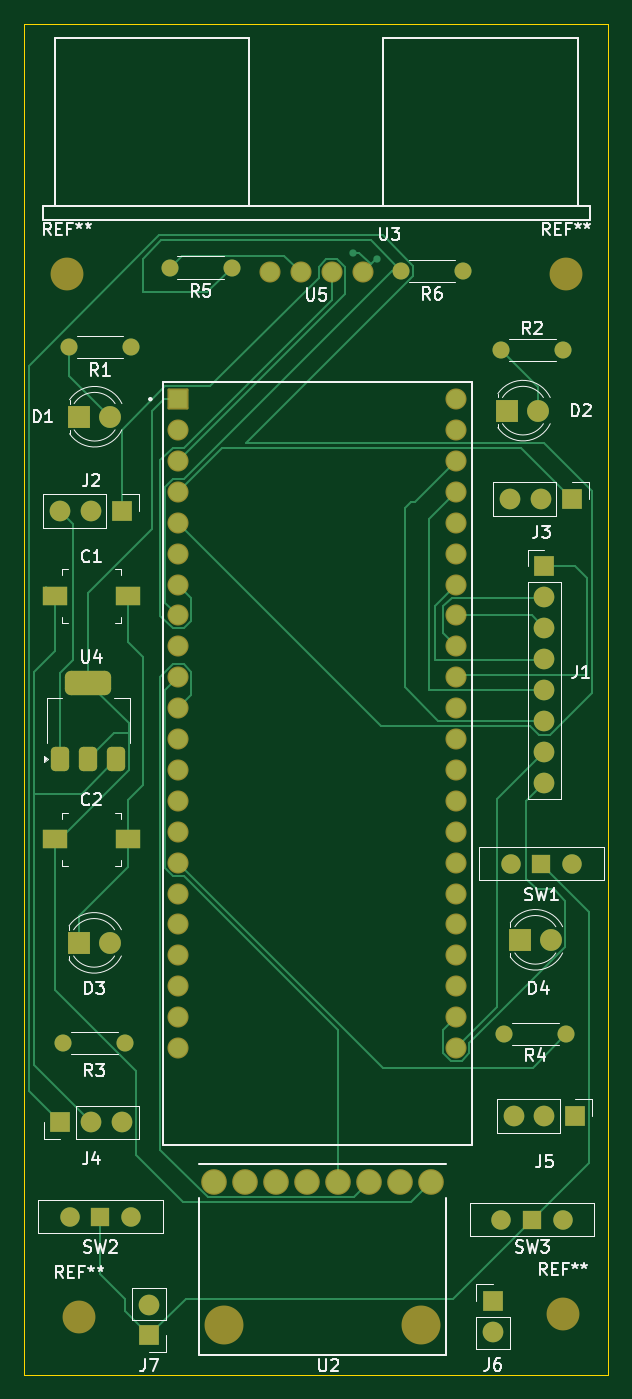
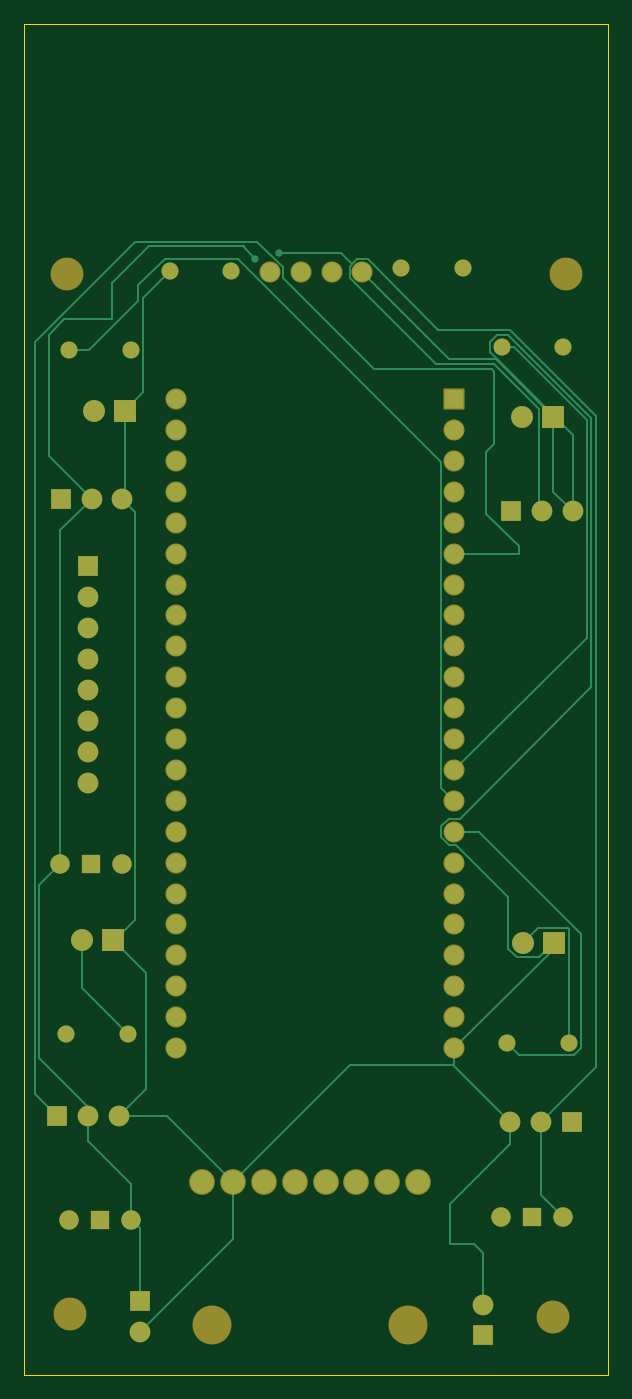
Circuit board: 9 layer files. Board 48.0 x 111.0 mm.
- bottom_copper: MCU_Breakout-B_Cu.gbr (16337 bytes)
- bottom_mask: MCU_Breakout-B_Mask.gbr (5246 bytes)
- paste: MCU_Breakout-B_Paste.gbr (470 bytes)
- bottom_silk: MCU_Breakout-B_Silkscreen.gbr (471 bytes)
- outline: MCU_Breakout-Edge_Cuts.gbr (635 bytes)
- top_copper: MCU_Breakout-F_Cu.gbr (20254 bytes)
- top_mask: MCU_Breakout-F_Mask.gbr (5781 bytes)
- paste: MCU_Breakout-F_Paste.gbr (1568 bytes)
- top_silk: MCU_Breakout-F_Silkscreen.gbr (42949 bytes)

=== bottom_copper: MCU_Breakout-B_Cu.gbr (16337 bytes, source omitted) ===
=== bottom_mask: MCU_Breakout-B_Mask.gbr ===
%TF.GenerationSoftware,KiCad,Pcbnew,9.0.9*%
%TF.CreationDate,2026-06-28T10:34:42+05:30*%
%TF.ProjectId,MCU_Breakout,4d43555f-4272-4656-916b-6f75742e6b69,rev?*%
%TF.SameCoordinates,Original*%
%TF.FileFunction,Soldermask,Bot*%
%TF.FilePolarity,Negative*%
%FSLAX46Y46*%
G04 Gerber Fmt 4.6, Leading zero omitted, Abs format (unit mm)*
G04 Created by KiCad (PCBNEW 9.0.9) date 2026-06-28 10:34:42*
%MOMM*%
%LPD*%
G01*
G04 APERTURE LIST*
G04 Aperture macros list*
%AMRoundRect*
0 Rectangle with rounded corners*
0 $1 Rounding radius*
0 $2 $3 $4 $5 $6 $7 $8 $9 X,Y pos of 4 corners*
0 Add a 4 corners polygon primitive as box body*
4,1,4,$2,$3,$4,$5,$6,$7,$8,$9,$2,$3,0*
0 Add four circle primitives for the rounded corners*
1,1,$1+$1,$2,$3*
1,1,$1+$1,$4,$5*
1,1,$1+$1,$6,$7*
1,1,$1+$1,$8,$9*
0 Add four rect primitives between the rounded corners*
20,1,$1+$1,$2,$3,$4,$5,0*
20,1,$1+$1,$4,$5,$6,$7,0*
20,1,$1+$1,$6,$7,$8,$9,0*
20,1,$1+$1,$8,$9,$2,$3,0*%
G04 Aperture macros list end*
%ADD10C,2.700000*%
%ADD11C,2.109000*%
%ADD12C,3.200000*%
%ADD13C,1.700000*%
%ADD14R,1.700000X1.700000*%
%ADD15C,1.600000*%
%ADD16R,1.500000X1.500000*%
%ADD17R,1.800000X1.800000*%
%ADD18C,1.800000*%
%ADD19C,1.400000*%
%ADD20C,1.734000*%
%ADD21RoundRect,0.102000X-0.765000X-0.765000X0.765000X-0.765000X0.765000X0.765000X-0.765000X0.765000X0*%
G04 APERTURE END LIST*
D10*
%TO.C,REF\u002A\u002A*%
X198500000Y-62750000D03*
%TD*%
D11*
%TO.C,U2*%
X177230000Y-137420000D03*
X174690000Y-137420000D03*
X187390000Y-137420000D03*
X179770000Y-137420000D03*
X182310000Y-137420000D03*
X169610000Y-137420000D03*
X184850000Y-137420000D03*
X172150000Y-137420000D03*
D12*
X170440000Y-149180000D03*
X186560000Y-149180000D03*
%TD*%
D10*
%TO.C,REF\u002A\u002A*%
X157500000Y-62750000D03*
%TD*%
%TO.C,REF\u002A\u002A*%
X198250000Y-148250000D03*
%TD*%
%TO.C,REF\u002A\u002A*%
X158500000Y-148500000D03*
%TD*%
D13*
%TO.C,J6*%
X192500000Y-149750000D03*
D14*
X192500000Y-147210000D03*
%TD*%
D15*
%TO.C,SW2*%
X162790000Y-140250000D03*
X157710000Y-140250000D03*
D16*
X160250000Y-140250000D03*
%TD*%
D15*
%TO.C,SW3*%
X198290000Y-140500000D03*
X193210000Y-140500000D03*
D16*
X195750000Y-140500000D03*
%TD*%
D17*
%TO.C,D4*%
X194730000Y-117500000D03*
D18*
X197270000Y-117500000D03*
%TD*%
D14*
%TO.C,J7*%
X164250000Y-150025000D03*
D13*
X164250000Y-147485000D03*
%TD*%
D14*
%TO.C,J5*%
X199290000Y-132000000D03*
D13*
X196750000Y-132000000D03*
X194210000Y-132000000D03*
%TD*%
D16*
%TO.C,SW1*%
X196500000Y-111250000D03*
D15*
X199040000Y-111250000D03*
X193960000Y-111250000D03*
%TD*%
D19*
%TO.C,R1*%
X162750000Y-68750000D03*
X157670000Y-68750000D03*
%TD*%
D20*
%TO.C,U3*%
X181810000Y-62625000D03*
X179270000Y-62625000D03*
X176730000Y-62625000D03*
X174190000Y-62625000D03*
%TD*%
D17*
%TO.C,D1*%
X158500000Y-74500000D03*
D18*
X161040000Y-74500000D03*
%TD*%
D14*
%TO.C,J3*%
X199000000Y-81250000D03*
D13*
X196460000Y-81250000D03*
X193920000Y-81250000D03*
%TD*%
D19*
%TO.C,R5*%
X171040000Y-62250000D03*
X165960000Y-62250000D03*
%TD*%
%TO.C,R6*%
X190040000Y-62500000D03*
X184960000Y-62500000D03*
%TD*%
%TO.C,R2*%
X198290000Y-69000000D03*
X193210000Y-69000000D03*
%TD*%
D14*
%TO.C,J2*%
X162000000Y-82250000D03*
D13*
X159460000Y-82250000D03*
X156920000Y-82250000D03*
%TD*%
D19*
%TO.C,R4*%
X198540000Y-125250000D03*
X193460000Y-125250000D03*
%TD*%
D17*
%TO.C,D2*%
X193710000Y-74000000D03*
D18*
X196250000Y-74000000D03*
%TD*%
D17*
%TO.C,D3*%
X158460000Y-117750000D03*
D18*
X161000000Y-117750000D03*
%TD*%
D19*
%TO.C,R3*%
X162290000Y-126000000D03*
X157210000Y-126000000D03*
%TD*%
D14*
%TO.C,J4*%
X156960000Y-132500000D03*
D13*
X159500000Y-132500000D03*
X162040000Y-132500000D03*
%TD*%
D21*
%TO.C,U5*%
X166640000Y-73060000D03*
D20*
X166640000Y-75600000D03*
X166640000Y-78140000D03*
X166640000Y-80680000D03*
X166640000Y-83220000D03*
X166640000Y-85760000D03*
X166640000Y-88300000D03*
X166640000Y-90840000D03*
X166640000Y-93380000D03*
X166640000Y-95920000D03*
X166640000Y-98460000D03*
X166640000Y-101000000D03*
X166640000Y-103540000D03*
X166640000Y-106080000D03*
X166640000Y-108620000D03*
X166640000Y-111160000D03*
X166640000Y-113700000D03*
X166640000Y-116240000D03*
X166640000Y-118780000D03*
X166640000Y-121320000D03*
X166640000Y-123860000D03*
X166640000Y-126400000D03*
X189500000Y-73060000D03*
X189500000Y-75600000D03*
X189500000Y-78140000D03*
X189500000Y-80680000D03*
X189500000Y-83220000D03*
X189500000Y-85760000D03*
X189500000Y-88300000D03*
X189500000Y-90840000D03*
X189500000Y-93380000D03*
X189500000Y-95920000D03*
X189500000Y-98460000D03*
X189500000Y-101000000D03*
X189500000Y-103540000D03*
X189500000Y-106080000D03*
X189500000Y-108620000D03*
X189500000Y-111160000D03*
X189500000Y-113700000D03*
X189500000Y-116240000D03*
X189500000Y-118780000D03*
X189500000Y-121320000D03*
X189500000Y-123860000D03*
X189500000Y-126400000D03*
%TD*%
D14*
%TO.C,J1*%
X196750000Y-86800000D03*
D13*
X196750000Y-89340000D03*
X196750000Y-91880000D03*
X196750000Y-94420000D03*
X196750000Y-96960000D03*
X196750000Y-99500000D03*
X196750000Y-102040000D03*
X196750000Y-104580000D03*
%TD*%
M02*

=== paste: MCU_Breakout-B_Paste.gbr ===
%TF.GenerationSoftware,KiCad,Pcbnew,9.0.9*%
%TF.CreationDate,2026-06-28T10:34:42+05:30*%
%TF.ProjectId,MCU_Breakout,4d43555f-4272-4656-916b-6f75742e6b69,rev?*%
%TF.SameCoordinates,Original*%
%TF.FileFunction,Paste,Bot*%
%TF.FilePolarity,Positive*%
%FSLAX46Y46*%
G04 Gerber Fmt 4.6, Leading zero omitted, Abs format (unit mm)*
G04 Created by KiCad (PCBNEW 9.0.9) date 2026-06-28 10:34:42*
%MOMM*%
%LPD*%
G01*
G04 APERTURE LIST*
G04 APERTURE END LIST*
M02*

=== bottom_silk: MCU_Breakout-B_Silkscreen.gbr ===
%TF.GenerationSoftware,KiCad,Pcbnew,9.0.9*%
%TF.CreationDate,2026-06-28T10:34:42+05:30*%
%TF.ProjectId,MCU_Breakout,4d43555f-4272-4656-916b-6f75742e6b69,rev?*%
%TF.SameCoordinates,Original*%
%TF.FileFunction,Legend,Bot*%
%TF.FilePolarity,Positive*%
%FSLAX46Y46*%
G04 Gerber Fmt 4.6, Leading zero omitted, Abs format (unit mm)*
G04 Created by KiCad (PCBNEW 9.0.9) date 2026-06-28 10:34:42*
%MOMM*%
%LPD*%
G01*
G04 APERTURE LIST*
G04 APERTURE END LIST*
M02*

=== outline: MCU_Breakout-Edge_Cuts.gbr ===
%TF.GenerationSoftware,KiCad,Pcbnew,9.0.9*%
%TF.CreationDate,2026-06-28T10:34:42+05:30*%
%TF.ProjectId,MCU_Breakout,4d43555f-4272-4656-916b-6f75742e6b69,rev?*%
%TF.SameCoordinates,Original*%
%TF.FileFunction,Profile,NP*%
%FSLAX46Y46*%
G04 Gerber Fmt 4.6, Leading zero omitted, Abs format (unit mm)*
G04 Created by KiCad (PCBNEW 9.0.9) date 2026-06-28 10:34:42*
%MOMM*%
%LPD*%
G01*
G04 APERTURE LIST*
%TA.AperFunction,Profile*%
%ADD10C,0.050000*%
%TD*%
G04 APERTURE END LIST*
D10*
X154000000Y-42250000D02*
X202000000Y-42250000D01*
X202000000Y-153250000D01*
X154000000Y-153250000D01*
X154000000Y-42250000D01*
M02*

=== top_copper: MCU_Breakout-F_Cu.gbr (20254 bytes, source omitted) ===
=== top_mask: MCU_Breakout-F_Mask.gbr ===
%TF.GenerationSoftware,KiCad,Pcbnew,9.0.9*%
%TF.CreationDate,2026-06-28T10:34:42+05:30*%
%TF.ProjectId,MCU_Breakout,4d43555f-4272-4656-916b-6f75742e6b69,rev?*%
%TF.SameCoordinates,Original*%
%TF.FileFunction,Soldermask,Top*%
%TF.FilePolarity,Negative*%
%FSLAX46Y46*%
G04 Gerber Fmt 4.6, Leading zero omitted, Abs format (unit mm)*
G04 Created by KiCad (PCBNEW 9.0.9) date 2026-06-28 10:34:42*
%MOMM*%
%LPD*%
G01*
G04 APERTURE LIST*
G04 Aperture macros list*
%AMRoundRect*
0 Rectangle with rounded corners*
0 $1 Rounding radius*
0 $2 $3 $4 $5 $6 $7 $8 $9 X,Y pos of 4 corners*
0 Add a 4 corners polygon primitive as box body*
4,1,4,$2,$3,$4,$5,$6,$7,$8,$9,$2,$3,0*
0 Add four circle primitives for the rounded corners*
1,1,$1+$1,$2,$3*
1,1,$1+$1,$4,$5*
1,1,$1+$1,$6,$7*
1,1,$1+$1,$8,$9*
0 Add four rect primitives between the rounded corners*
20,1,$1+$1,$2,$3,$4,$5,0*
20,1,$1+$1,$4,$5,$6,$7,0*
20,1,$1+$1,$6,$7,$8,$9,0*
20,1,$1+$1,$8,$9,$2,$3,0*%
G04 Aperture macros list end*
%ADD10C,2.700000*%
%ADD11C,2.109000*%
%ADD12C,3.200000*%
%ADD13R,2.000000X1.600000*%
%ADD14C,1.700000*%
%ADD15R,1.700000X1.700000*%
%ADD16C,1.600000*%
%ADD17R,1.500000X1.500000*%
%ADD18R,1.800000X1.800000*%
%ADD19C,1.800000*%
%ADD20C,1.400000*%
%ADD21C,1.734000*%
%ADD22RoundRect,0.375000X0.375000X-0.625000X0.375000X0.625000X-0.375000X0.625000X-0.375000X-0.625000X0*%
%ADD23RoundRect,0.500000X1.400000X-0.500000X1.400000X0.500000X-1.400000X0.500000X-1.400000X-0.500000X0*%
%ADD24RoundRect,0.102000X-0.765000X-0.765000X0.765000X-0.765000X0.765000X0.765000X-0.765000X0.765000X0*%
G04 APERTURE END LIST*
D10*
%TO.C,REF\u002A\u002A*%
X198500000Y-62750000D03*
%TD*%
D11*
%TO.C,U2*%
X177230000Y-137420000D03*
X174690000Y-137420000D03*
X187390000Y-137420000D03*
X179770000Y-137420000D03*
X182310000Y-137420000D03*
X169610000Y-137420000D03*
X184850000Y-137420000D03*
X172150000Y-137420000D03*
D12*
X170440000Y-149180000D03*
X186560000Y-149180000D03*
%TD*%
D13*
%TO.C,C2*%
X156500000Y-109250000D03*
X162500000Y-109250000D03*
%TD*%
%TO.C,C1*%
X156500000Y-89250000D03*
X162500000Y-89250000D03*
%TD*%
D10*
%TO.C,REF\u002A\u002A*%
X157500000Y-62750000D03*
%TD*%
%TO.C,REF\u002A\u002A*%
X198250000Y-148250000D03*
%TD*%
%TO.C,REF\u002A\u002A*%
X158500000Y-148500000D03*
%TD*%
D14*
%TO.C,J6*%
X192500000Y-149750000D03*
D15*
X192500000Y-147210000D03*
%TD*%
D16*
%TO.C,SW2*%
X162790000Y-140250000D03*
X157710000Y-140250000D03*
D17*
X160250000Y-140250000D03*
%TD*%
D16*
%TO.C,SW3*%
X198290000Y-140500000D03*
X193210000Y-140500000D03*
D17*
X195750000Y-140500000D03*
%TD*%
D18*
%TO.C,D4*%
X194730000Y-117500000D03*
D19*
X197270000Y-117500000D03*
%TD*%
D15*
%TO.C,J7*%
X164250000Y-150025000D03*
D14*
X164250000Y-147485000D03*
%TD*%
D15*
%TO.C,J5*%
X199290000Y-132000000D03*
D14*
X196750000Y-132000000D03*
X194210000Y-132000000D03*
%TD*%
D17*
%TO.C,SW1*%
X196500000Y-111250000D03*
D16*
X199040000Y-111250000D03*
X193960000Y-111250000D03*
%TD*%
D20*
%TO.C,R1*%
X162750000Y-68750000D03*
X157670000Y-68750000D03*
%TD*%
D21*
%TO.C,U3*%
X181810000Y-62625000D03*
X179270000Y-62625000D03*
X176730000Y-62625000D03*
X174190000Y-62625000D03*
%TD*%
D18*
%TO.C,D1*%
X158500000Y-74500000D03*
D19*
X161040000Y-74500000D03*
%TD*%
D15*
%TO.C,J3*%
X199000000Y-81250000D03*
D14*
X196460000Y-81250000D03*
X193920000Y-81250000D03*
%TD*%
D20*
%TO.C,R5*%
X171040000Y-62250000D03*
X165960000Y-62250000D03*
%TD*%
%TO.C,R6*%
X190040000Y-62500000D03*
X184960000Y-62500000D03*
%TD*%
%TO.C,R2*%
X198290000Y-69000000D03*
X193210000Y-69000000D03*
%TD*%
D15*
%TO.C,J2*%
X162000000Y-82250000D03*
D14*
X159460000Y-82250000D03*
X156920000Y-82250000D03*
%TD*%
D20*
%TO.C,R4*%
X198540000Y-125250000D03*
X193460000Y-125250000D03*
%TD*%
D18*
%TO.C,D2*%
X193710000Y-74000000D03*
D19*
X196250000Y-74000000D03*
%TD*%
D18*
%TO.C,D3*%
X158460000Y-117750000D03*
D19*
X161000000Y-117750000D03*
%TD*%
D22*
%TO.C,U4*%
X156950000Y-102650000D03*
X159250000Y-102650000D03*
D23*
X159250000Y-96350000D03*
D22*
X161550000Y-102650000D03*
%TD*%
D20*
%TO.C,R3*%
X162290000Y-126000000D03*
X157210000Y-126000000D03*
%TD*%
D15*
%TO.C,J4*%
X156960000Y-132500000D03*
D14*
X159500000Y-132500000D03*
X162040000Y-132500000D03*
%TD*%
D24*
%TO.C,U5*%
X166640000Y-73060000D03*
D21*
X166640000Y-75600000D03*
X166640000Y-78140000D03*
X166640000Y-80680000D03*
X166640000Y-83220000D03*
X166640000Y-85760000D03*
X166640000Y-88300000D03*
X166640000Y-90840000D03*
X166640000Y-93380000D03*
X166640000Y-95920000D03*
X166640000Y-98460000D03*
X166640000Y-101000000D03*
X166640000Y-103540000D03*
X166640000Y-106080000D03*
X166640000Y-108620000D03*
X166640000Y-111160000D03*
X166640000Y-113700000D03*
X166640000Y-116240000D03*
X166640000Y-118780000D03*
X166640000Y-121320000D03*
X166640000Y-123860000D03*
X166640000Y-126400000D03*
X189500000Y-73060000D03*
X189500000Y-75600000D03*
X189500000Y-78140000D03*
X189500000Y-80680000D03*
X189500000Y-83220000D03*
X189500000Y-85760000D03*
X189500000Y-88300000D03*
X189500000Y-90840000D03*
X189500000Y-93380000D03*
X189500000Y-95920000D03*
X189500000Y-98460000D03*
X189500000Y-101000000D03*
X189500000Y-103540000D03*
X189500000Y-106080000D03*
X189500000Y-108620000D03*
X189500000Y-111160000D03*
X189500000Y-113700000D03*
X189500000Y-116240000D03*
X189500000Y-118780000D03*
X189500000Y-121320000D03*
X189500000Y-123860000D03*
X189500000Y-126400000D03*
%TD*%
D15*
%TO.C,J1*%
X196750000Y-86800000D03*
D14*
X196750000Y-89340000D03*
X196750000Y-91880000D03*
X196750000Y-94420000D03*
X196750000Y-96960000D03*
X196750000Y-99500000D03*
X196750000Y-102040000D03*
X196750000Y-104580000D03*
%TD*%
M02*

=== paste: MCU_Breakout-F_Paste.gbr (1568 bytes, source withheld) ===
=== top_silk: MCU_Breakout-F_Silkscreen.gbr (42949 bytes, source omitted) ===
